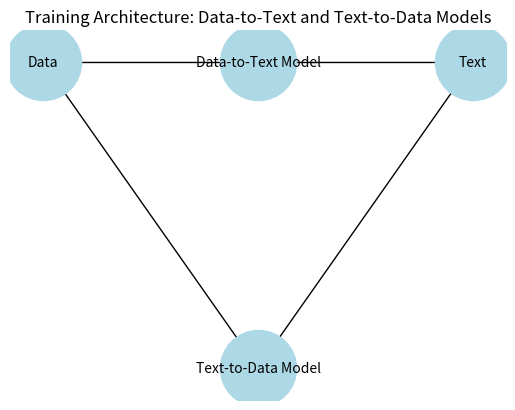

Python code for this plot:
import matplotlib.pyplot as plt
import networkx as nx

# 创建有向图
G = nx.DiGraph()

# 添加节点
G.add_node("Data")
G.add_node("Text")
G.add_node("Data-to-Text Model")
G.add_node("Text-to-Data Model")

# 添加边
G.add_edge("Data", "Data-to-Text Model")
G.add_edge("Data-to-Text Model", "Text")
G.add_edge("Text", "Text-to-Data Model")
G.add_edge("Text-to-Data Model", "Data")

# 设置节点位置
pos = {
    "Data": (0, 1),
    "Data-to-Text Model": (1, 1),
    "Text": (2, 1),
    "Text-to-Data Model": (1, 0)
}

# 绘制节点
nx.draw_networkx_nodes(G, pos, node_size=3000, node_color='lightblue')
nx.draw_networkx_labels(G, pos, font_size=10, font_family='sans-serif')

# 绘制边
nx.draw_networkx_edges(G, pos, edgelist=[("Data", "Data-to-Text Model")], arrowstyle='->', arrowsize=20)
nx.draw_networkx_edges(G, pos, edgelist=[("Data-to-Text Model", "Text")], arrowstyle='->', arrowsize=20)
nx.draw_networkx_edges(G, pos, edgelist=[("Text", "Text-to-Data Model")], arrowstyle='->', arrowsize=20)
nx.draw_networkx_edges(G, pos, edgelist=[("Text-to-Data Model", "Data")], arrowstyle='->', arrowsize=20)

# 显示图像
plt.title("Training Architecture: Data-to-Text and Text-to-Data Models")
plt.axis('off')
plt.show()
